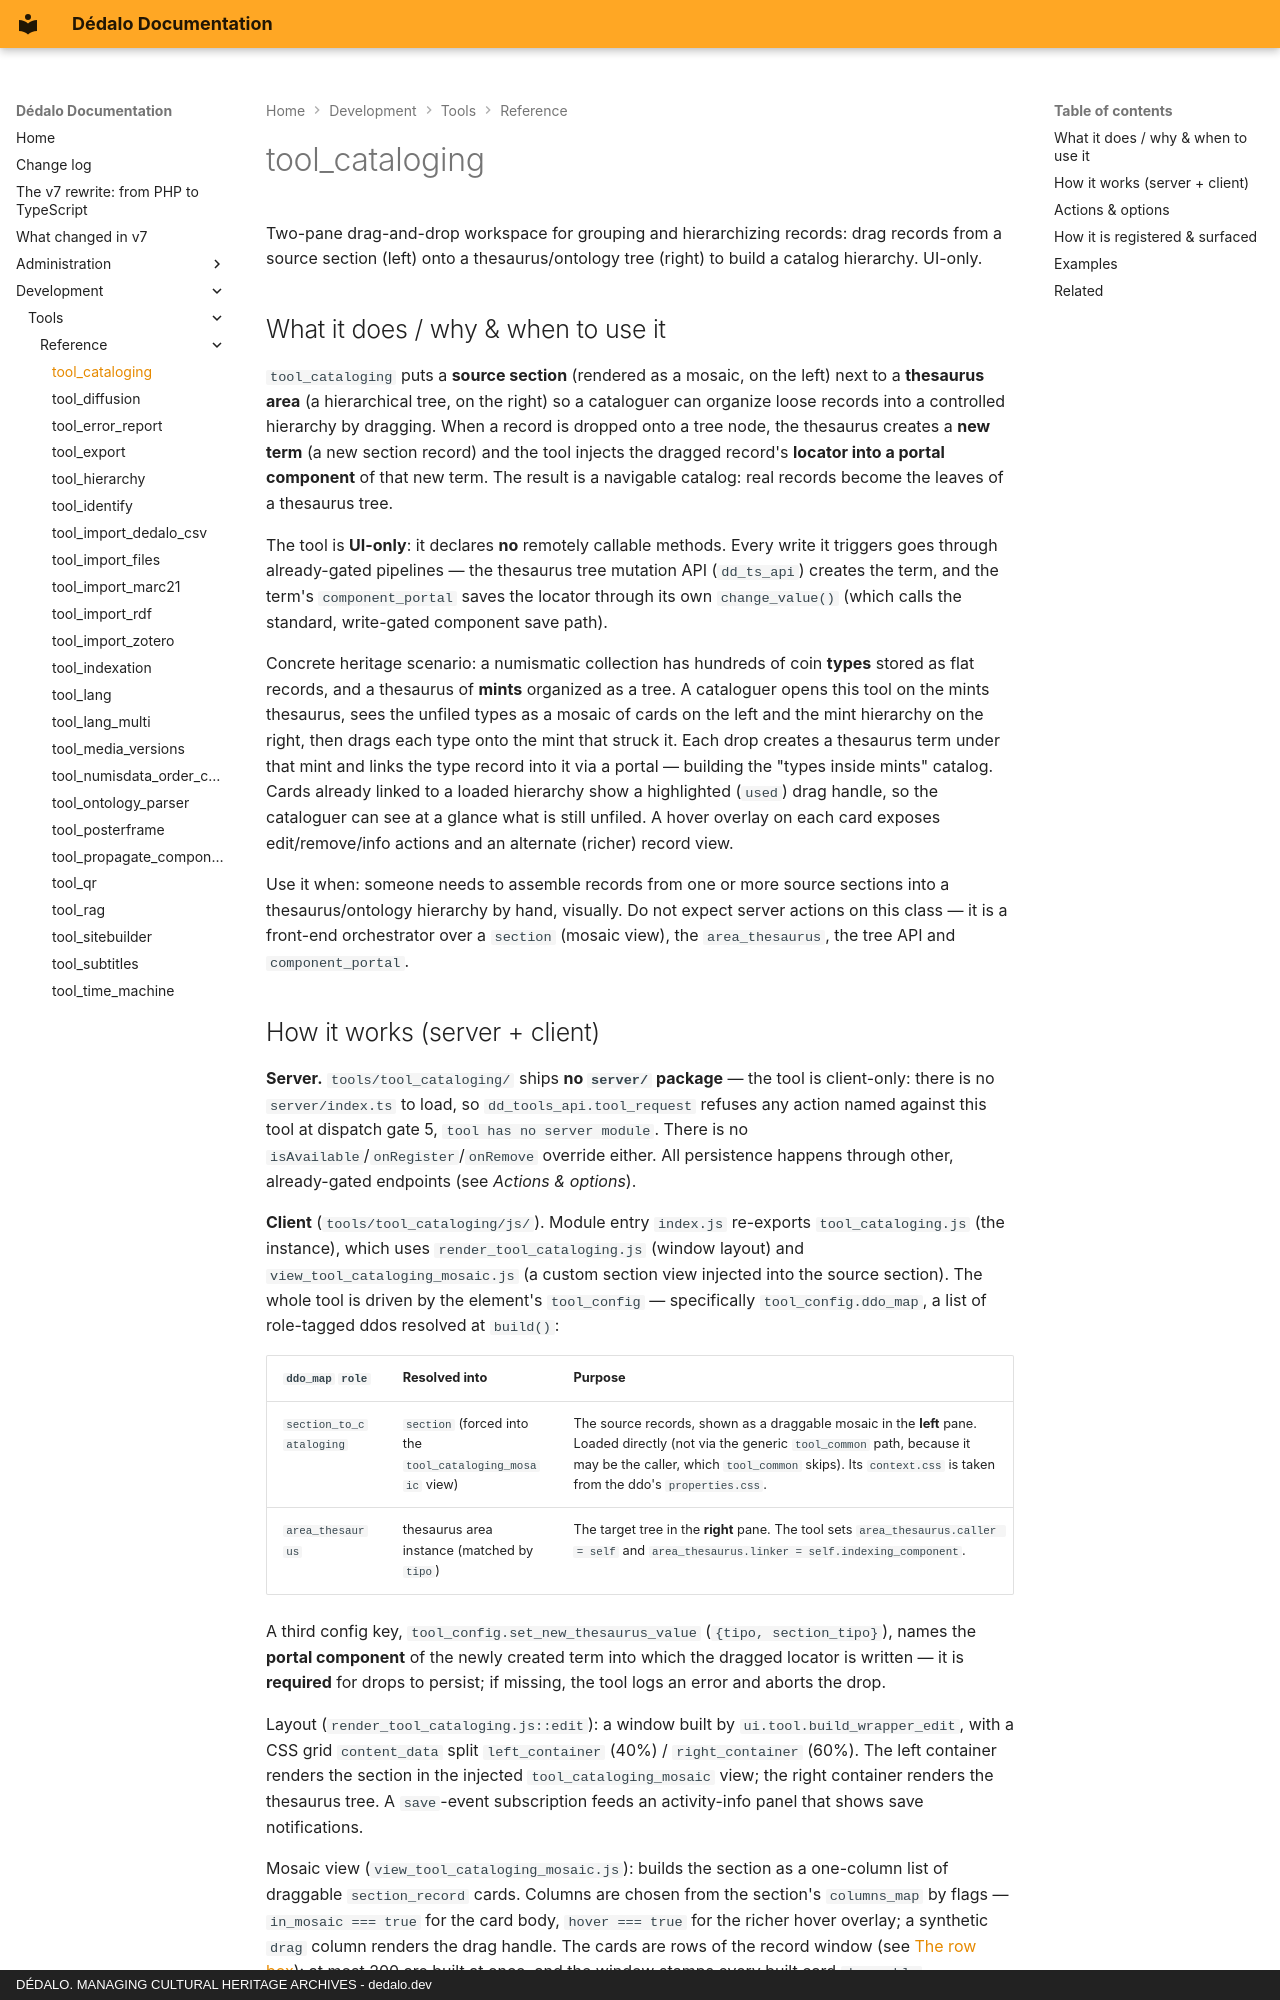

repository: dedalia-org/dedalo · page: development/tools/reference/tool_cataloging/index.html · generator: mkdocs · copyright: DÉDALO. MANAGING CULTURAL HERITAGE ARCHIVES - dedalo.dev

# tool_cataloging

Two-pane drag-and-drop workspace for grouping and hierarchizing records: drag records from a source section (left) onto a thesaurus/ontology tree (right) to build a catalog hierarchy. UI-only.

## What it does / why & when to use it

`tool_cataloging` puts a **source section** (rendered as a mosaic, on the left) next to a **thesaurus area** (a hierarchical tree, on the right) so a cataloguer can organize loose records into a controlled hierarchy by dragging. When a record is dropped onto a tree node, the thesaurus creates a **new term** (a new section record) and the tool injects the dragged record's **locator into a portal component** of that new term. The result is a navigable catalog: real records become the leaves of a thesaurus tree.

The tool is **UI-only**: it declares **no** remotely callable methods. Every write it triggers goes through already-gated pipelines — the thesaurus tree mutation API (`dd_ts_api`) creates the term, and the term's `component_portal` saves the locator through its own `change_value()` (which calls the standard, write-gated component save path).

Concrete heritage scenario: a numismatic collection has hundreds of coin **types** stored as flat records, and a thesaurus of **mints** organized as a tree. A cataloguer opens this tool on the mints thesaurus, sees the unfiled types as a mosaic of cards on the left and the mint hierarchy on the right, then drags each type onto the mint that struck it. Each drop creates a thesaurus term under that mint and links the type record into it via a portal — building the "types inside mints" catalog. Cards already linked to a loaded hierarchy show a highlighted (`used`) drag handle, so the cataloguer can see at a glance what is still unfiled. A hover overlay on each card exposes edit/remove/info actions and an alternate (richer) record view.

Use it when: someone needs to assemble records from one or more source sections into a thesaurus/ontology hierarchy by hand, visually. Do not expect server actions on this class — it is a front-end orchestrator over a `section` (mosaic view), the `area_thesaurus`, the tree API and `component_portal`.
